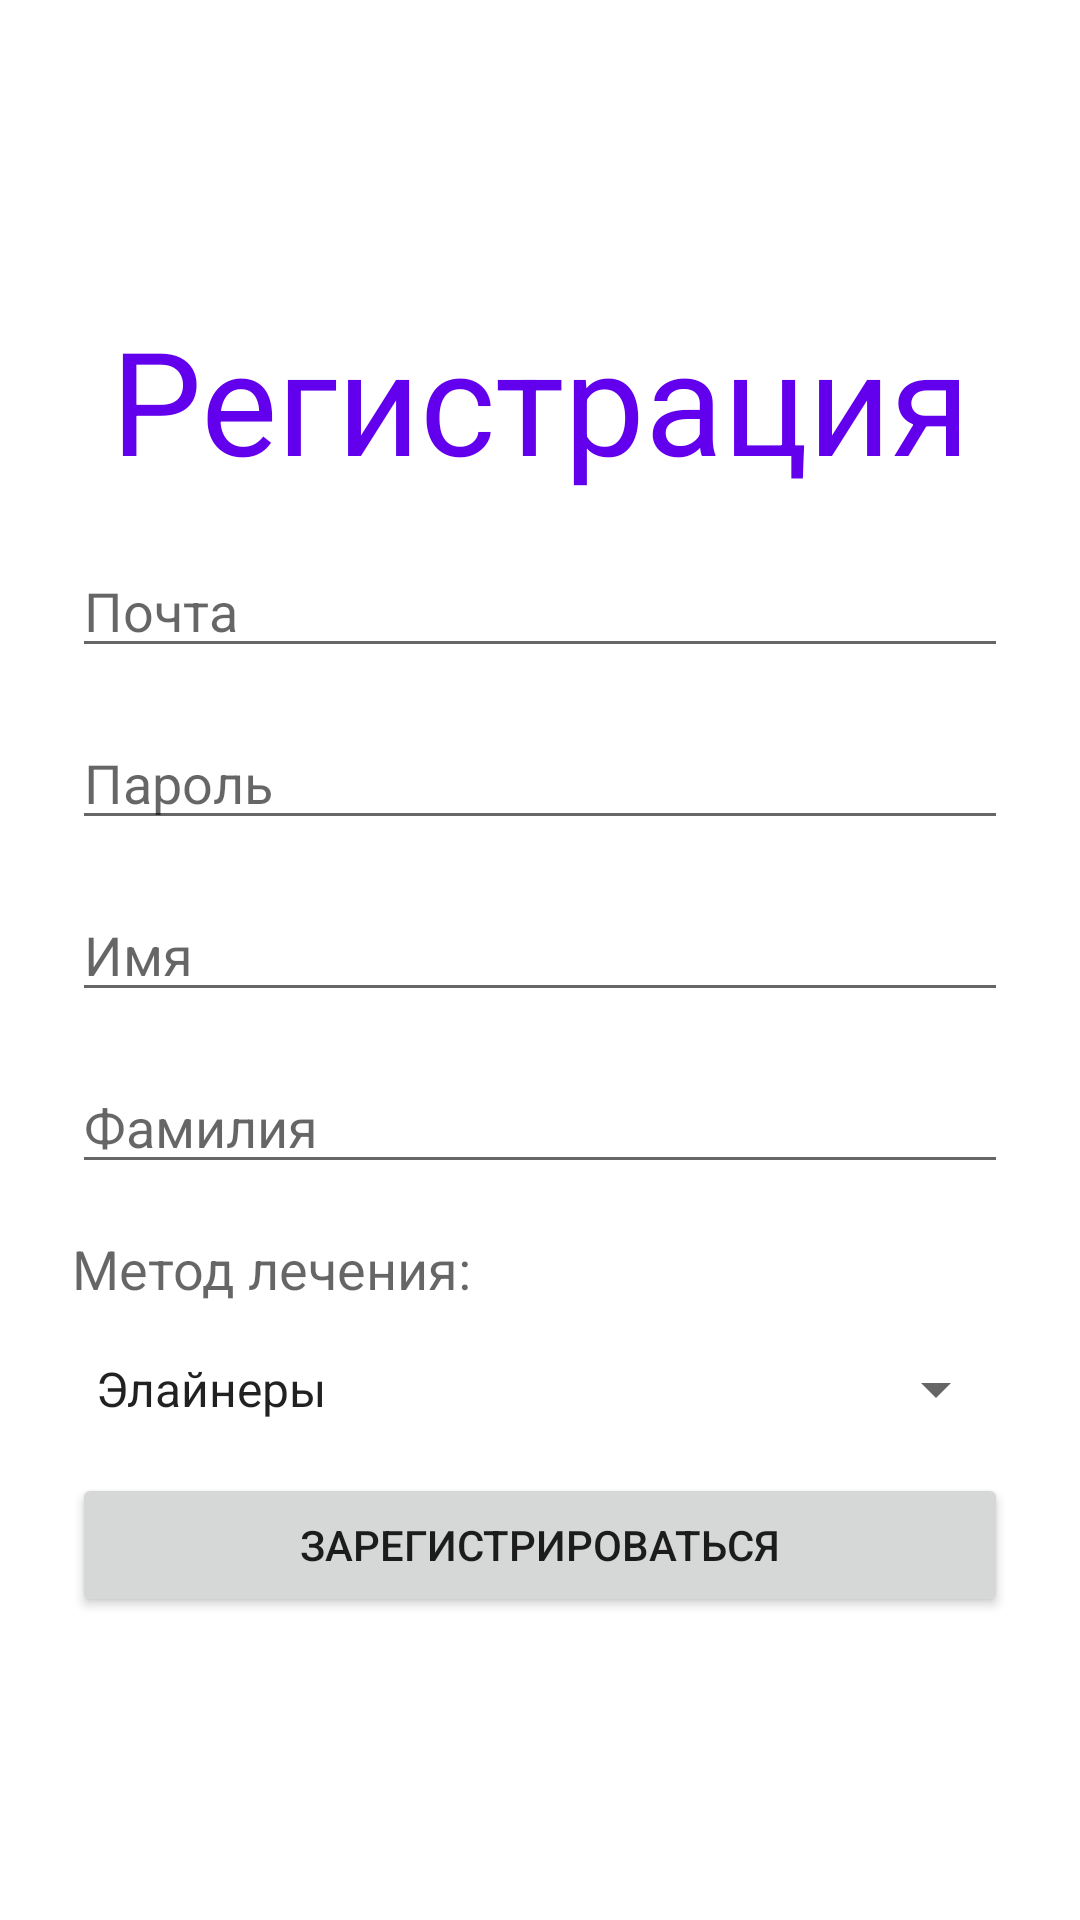

This screen was rendered from an Android layout file. Write that file and the resources it references.
<!-- AndroidManifest.xml: application theme Theme.SmileCare -->
<!-- res/layout/activity_registration.xml -->
<?xml version="1.0" encoding="utf-8"?>
<ScrollView xmlns:android="http://schemas.android.com/apk/res/android"
    xmlns:app="http://schemas.android.com/apk/res-auto"
    xmlns:tools="http://schemas.android.com/tools"
    android:id="@+id/main"
    android:layout_width="match_parent"
    android:fillViewport="true"
    android:layout_height="match_parent"
    tools:context=".ui.authentication.RegistrationActivity">

    <LinearLayout
        android:layout_width="match_parent"
        android:layout_height="wrap_content"
        android:orientation="vertical"
        android:padding="16dp"
        android:gravity="center"
        >

        <TextView
            android:layout_width="match_parent"
            android:layout_height="wrap_content"
            android:text="@string/registration"
            android:textAlignment="center"
            android:textSize="48sp"
            android:textColor="@color/purple_500"
            android:layout_margin="8dp"
            />

        <EditText
            android:id="@+id/editTextEmail"
            android:layout_width="match_parent"
            android:layout_height="wrap_content"
            android:inputType="textEmailAddress"
            android:layout_margin="8dp"
            android:hint="@string/email"
            />

        <EditText
            android:id="@+id/editTextPassword"
            android:layout_width="match_parent"
            android:layout_height="wrap_content"
            android:inputType="textPassword"
            android:layout_margin="8dp"
            android:hint="@string/password"
            />

        <EditText
            android:id="@+id/editTextName"
            android:layout_width="match_parent"
            android:layout_height="wrap_content"
            android:inputType="textCapWords"
            android:layout_margin="8dp"
            android:hint="@string/name"
            />

        <EditText
            android:id="@+id/editTextLastName"
            android:layout_width="match_parent"
            android:layout_height="wrap_content"
            android:inputType="textCapWords"
            android:layout_margin="8dp"
            android:hint="@string/last_name"
            />

        <TextView
            android:layout_width="match_parent"
            android:layout_height="wrap_content"
            android:layout_margin="8dp"
            android:textSize="18sp"
            android:hint="@string/treatment_method"
            />

        <Spinner
            android:id="@+id/spinnerMethod"
            android:layout_width="match_parent"
            android:layout_height="wrap_content"
            android:layout_margin="8dp"
            android:entries="@array/types_of_methods"
            />

        <Button
            android:id="@+id/buttonSignUp"
            android:layout_width="match_parent"
            android:layout_height="wrap_content"
            android:text="@string/sign_up"
            android:layout_margin="8dp"
            />

    </LinearLayout>



</ScrollView>
<!-- resources referenced by this layout -->
<resources>
  <array name="types_of_methods">
          <item>Элайнеры</item>
          <item>Брекеты</item>
          <item>Ортодонтические пластинки</item>
          <item>Капы</item>
      </array>
  <string name="email">Почта</string>
  <string name="last_name">Фамилия</string>
  <string name="name">Имя</string>
  <string name="password">Пароль</string>
  <string name="registration">Регистрация</string>
  <string name="sign_up">Зарегистрироваться</string>
  <string name="treatment_method">Метод лечения:</string>
  <style name="Theme.SmileCare" parent="Theme.MaterialComponents.DayNight.DarkActionBar">
          
          <item name="colorPrimary">@color/purple_500</item>
          <item name="colorPrimaryVariant">@color/purple_700</item>
          <item name="colorOnPrimary">@color/white</item>
          
          <item name="colorSecondary">@color/teal_200</item>
          <item name="colorSecondaryVariant">@color/teal_700</item>
          <item name="colorOnSecondary">@color/black</item>
          
          <item name="android:statusBarColor">?attr/colorPrimaryVariant</item>
          
      </style>
  <!-- not gathered from this repository: default colours our renderer supplied (Android Studio template values) -->
  <color name="purple_500">#FF6200EE</color>
  <color name="purple_700">#FF3700B3</color>
  <color name="teal_200">#FF03DAC5</color>
  <color name="teal_700">#FF018786</color>
  <color name="black">#FF000000</color>
  <color name="white">#FFFFFFFF</color>
</resources>
